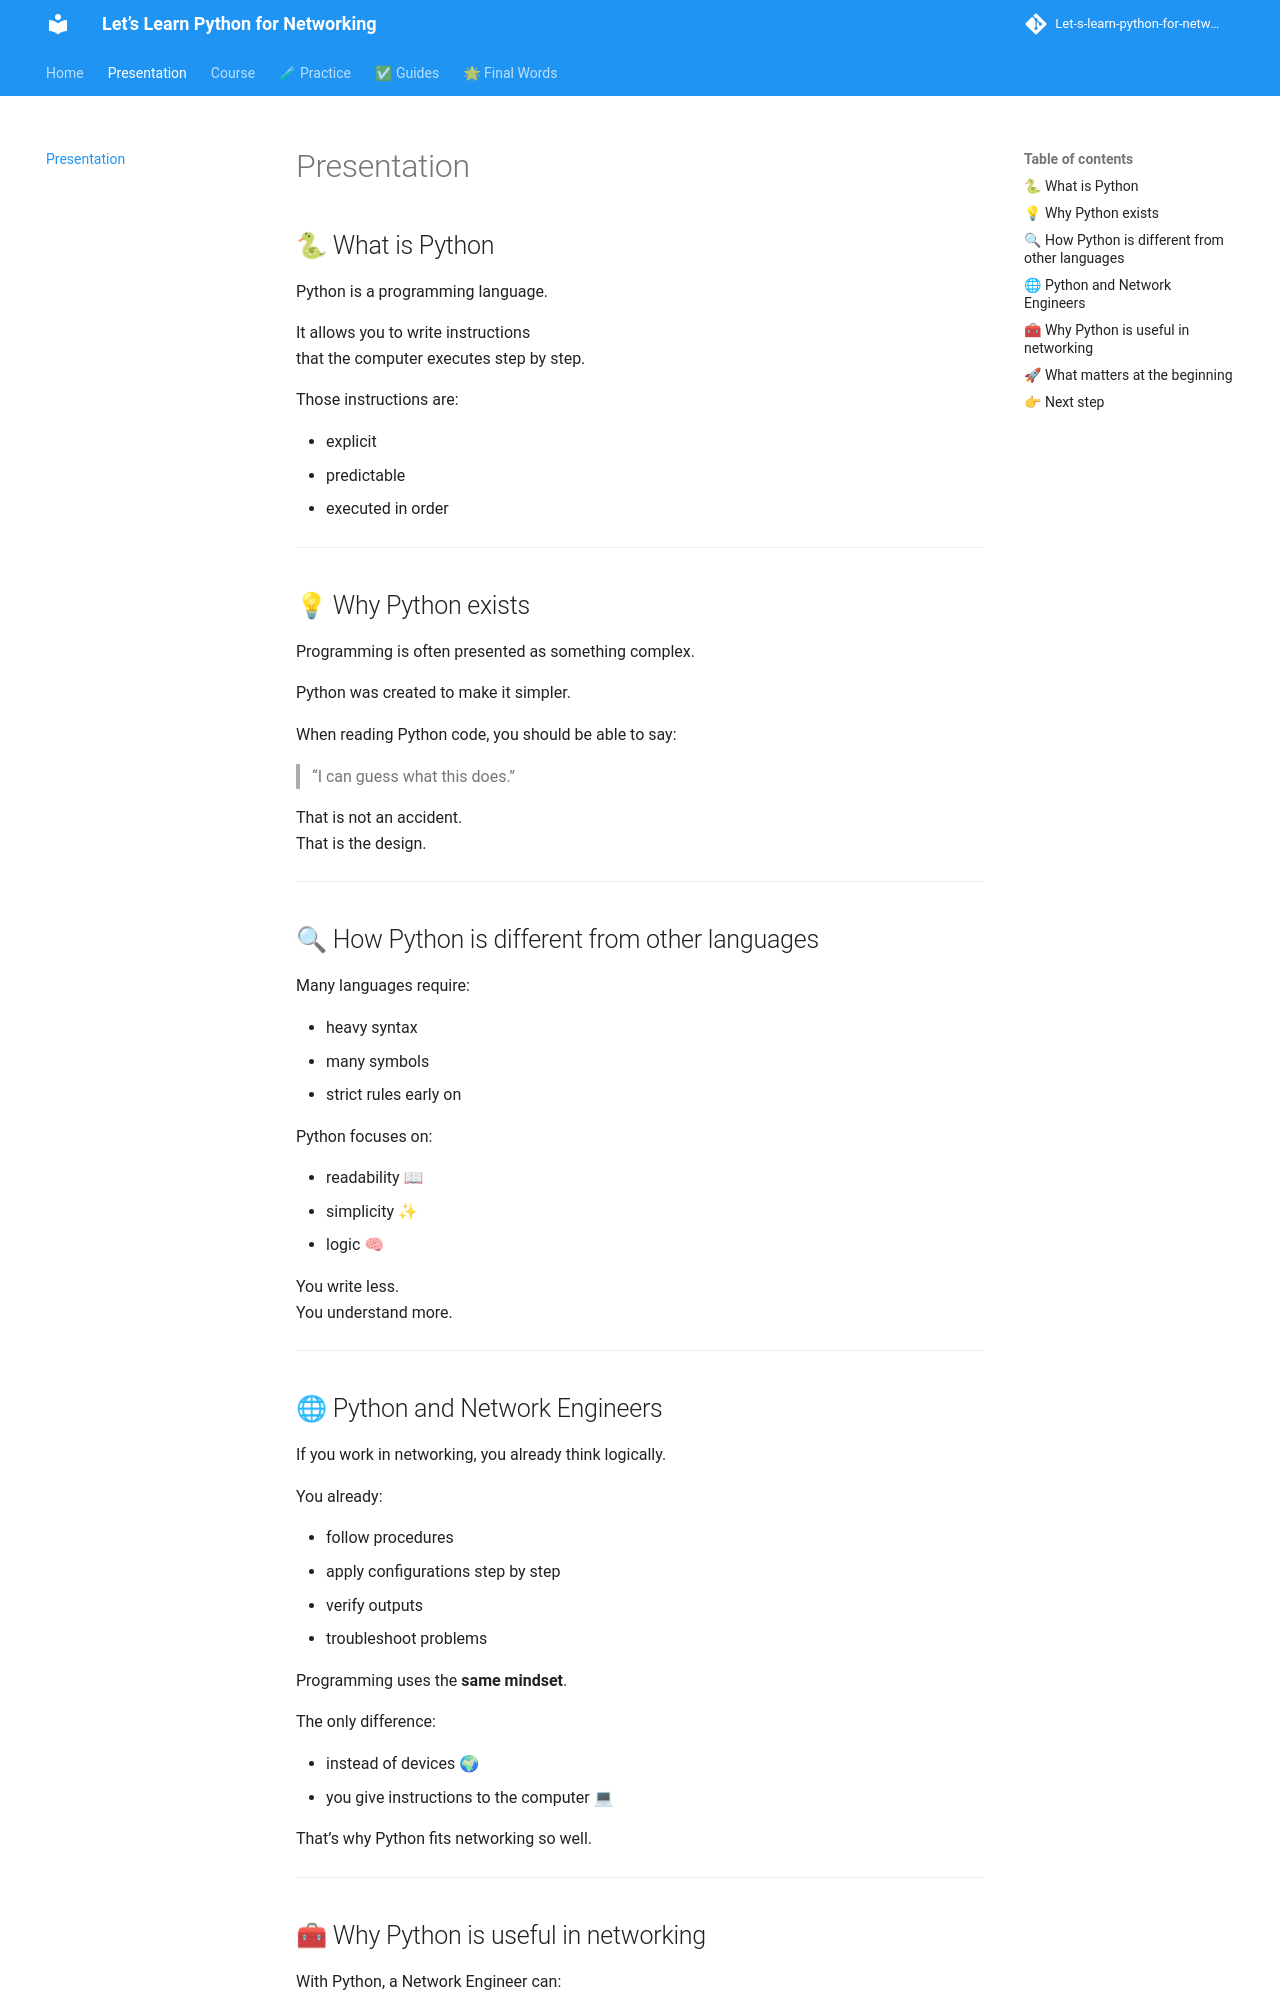

repository: badr385/Let-s-learn-python-for-networking · page: presentation/index.html · generator: mkdocs

## 🐍 What is Python

Python is a programming language.

It allows you to write instructions  
that the computer executes step by step.

Those instructions are:

- explicit
- predictable
- executed in order

---

## 💡 Why Python exists

Programming is often presented as something complex.

Python was created to make it simpler.

When reading Python code, you should be able to say:
> “I can guess what this does.”

That is not an accident.  
That is the design.

---

## 🔍 How Python is different from other languages

Many languages require:

- heavy syntax
- many symbols
- strict rules early on

Python focuses on:

- readability 📖
- simplicity ✨
- logic 🧠

You write less.  
You understand more.

---

## 🌐 Python and Network Engineers

If you work in networking, you already think logically.

You already:

- follow procedures
- apply configurations step by step
- verify outputs
- troubleshoot problems

Programming uses the **same mindset**.

The only difference:

- instead of devices 🌍
- you give instructions to the computer 💻

That’s why Python fits networking so well.

---
